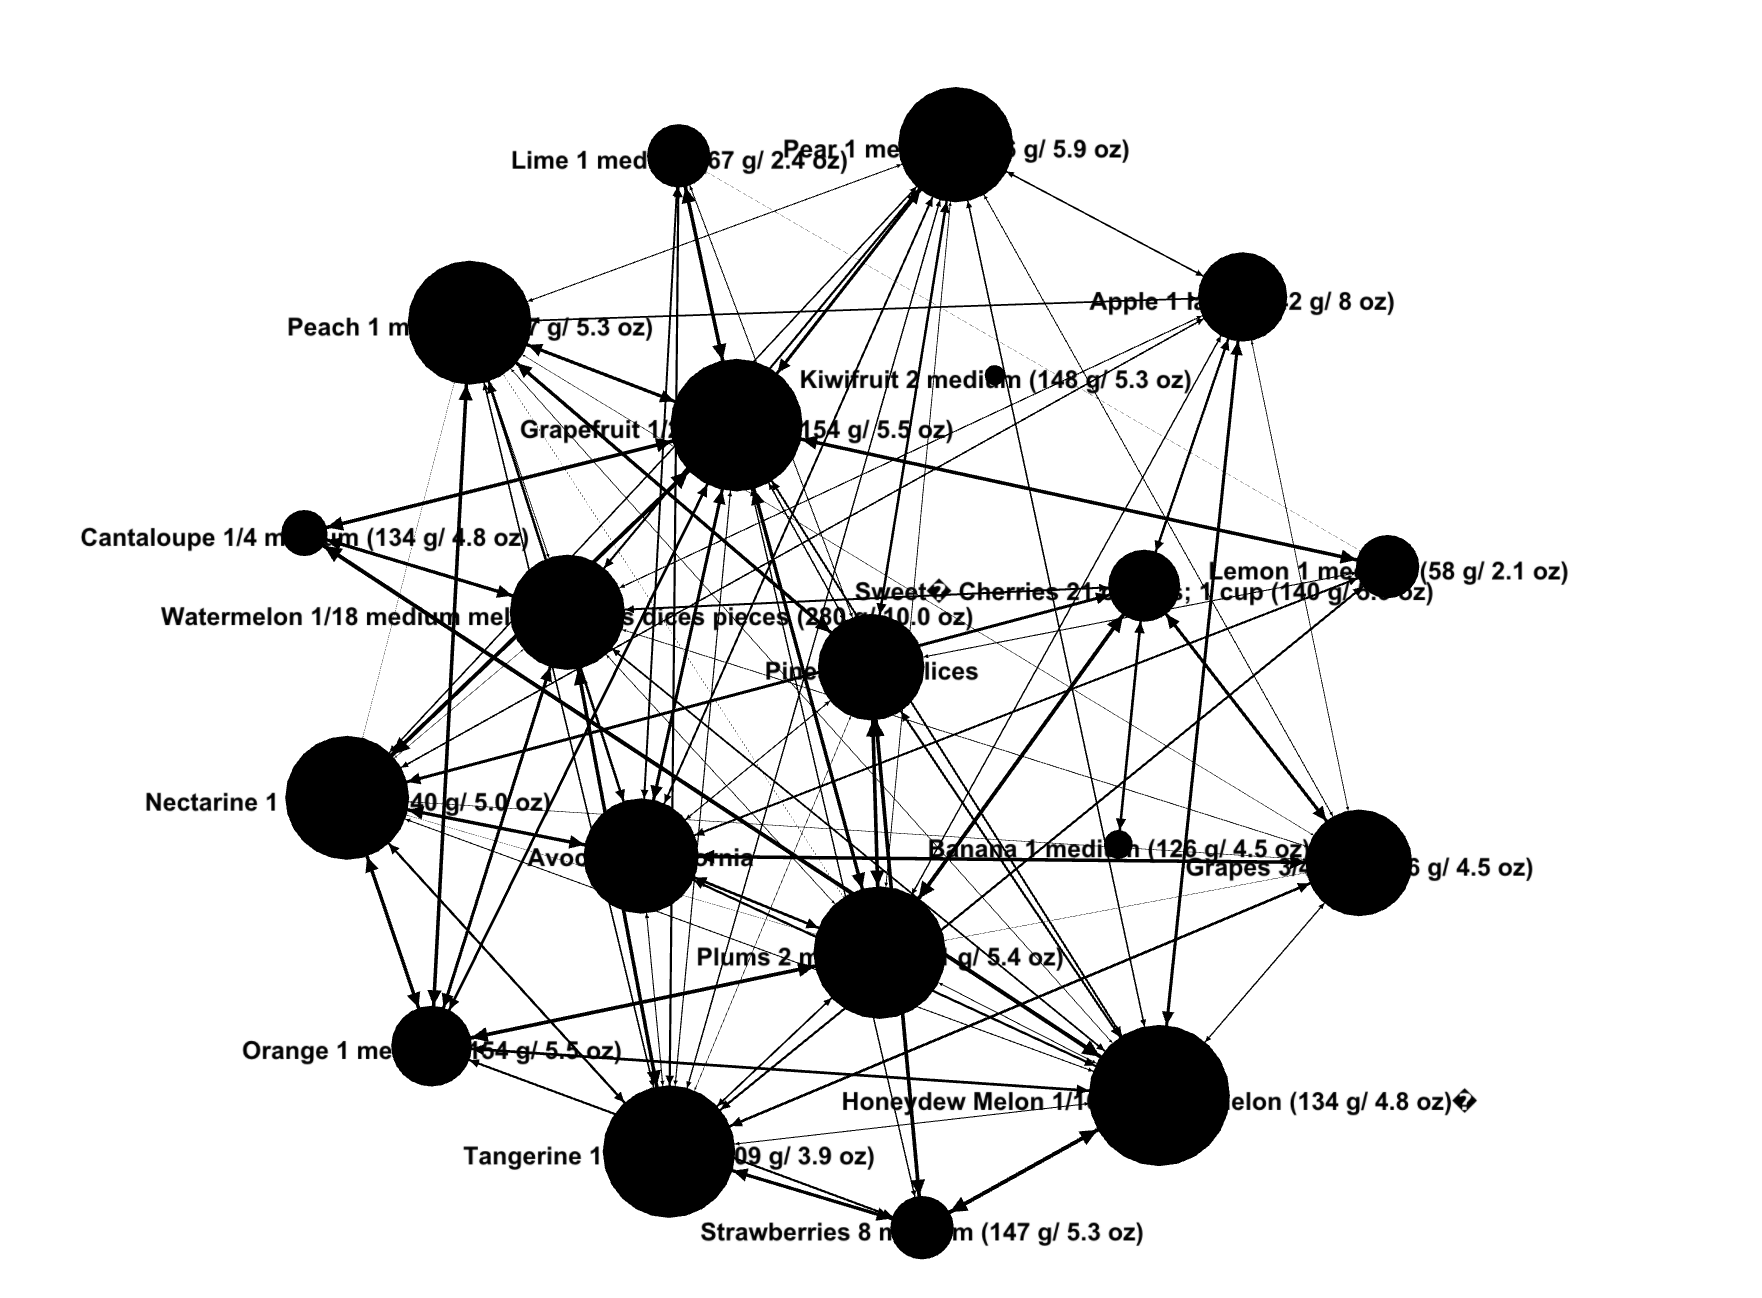

The data file committed next to this chart (first rows):
Fruits Serving Size (gram weight/ounce w…, Calories, Calories from Fat, Total Fat (g), Total Fat (%DV), Sodium (mg), Sodium (%DV), Potassium (mg), Potassium (%DV), Total Carb. (g), Total Carb (%DV), Dietary Fiber (g), Dietary Fiber (%DV), Sugars (g), Protein (g), Vitamin A (%DV), Vitamin C (%DV), Calcium (%DV), Iron (%DV)
Apple 1 large (242 g/ 8 oz), 130, 0, 0, 0, 0, 0, 260, 7, 34, 11, 5, 20, 25, 1, 2, 8, 2, 2
Avocado California, 1/5 medium (30 g/ 1.…, 50, 35, 4.5, 7, 0, 0, 140, 4, 3, 1, 1, 4, 0, 1, 0, 4, 0, 2
Banana 1 medium (126 g/ 4.5 oz), 110, 0, 0, 0, 0, 0, 450, 13, 30, 10, 3, 12, 19, 1, 2, 15, 0, 2
Cantaloupe 1/4 medium (134 g/ 4.8 oz), 50, 0, 0, 0, 20, 1, 240, 7, 12, 4, 1, 4, 11, 1, 120, 80, 2, 2
Grapefruit 1/2 medium (154 g/ 5.5 oz), 60, 0, 0, 0, 0, 0, 160, 5, 15, 5, 2, 8, 11, 1, 35, 100, 4, 0
Grapes 3/4 cup (126 g/ 4.5 oz), 90, 0, 0, 0, 15, 1, 240, 7, 23, 8, 1, 4, 20, 0, 0, 2, 2, 0
Honeydew Melon 1/10 medium melon (134 g/…, 50, 0, 0, 0, 30, 1, 210, 6, 12, 4, 1, 4, 11, 1, 2, 45, 2, 2
Kiwifruit 2 medium (148 g/ 5.3 oz), 90, 10, 1, 2, 0, 0, 450, 13, 20, 7, 4, 16, 13, 1, 2, 240, 4, 2
Lemon 1 medium (58 g/ 2.1 oz), 15, 0, 0, 0, 0, 0, 75, 2, 5, 2, 2, 8, 2, 0, 0, 40, 2, 0
Lime 1 medium (67 g/ 2.4 oz), 20, 0, 0, 0, 0, 0, 75, 2, 7, 2, 2, 8, 0, 0, 0, 35, 0, 0
Nectarine 1 medium (140 g/ 5.0 oz), 60, 5, 0.5, 1, 0, 0, 250, 7, 15, 5, 2, 8, 11, 1, 8, 15, 0, 2
Orange 1 medium (154 g/ 5.5 oz), 80, 0, 0, 0, 0, 0, 250, 7, 19, 6, 3, 12, 14, 1, 2, 130, 6, 0
Peach 1 medium (147 g/ 5.3 oz), 60, 0, 0.5, 1, 0, 0, 230, 7, 15, 5, 2, 8, 13, 1, 6, 15, 0, 2
Pear 1 medium (166 g/ 5.9 oz), 100, 0, 0, 0, 0, 0, 190, 5, 26, 9, 6, 24, 16, 1, 0, 10, 2, 0
Pineapple 2 slices, 3" diameter, 3/4" th…, 50, 0, 0, 0, 10, 0, 120, 3, 13, 4, 1, 4, 10, 1, 2, 50, 2, 2
Plums 2 medium (151 g/ 5.4 oz), 70, 0, 0, 0, 0, 0, 230, 7, 19, 6, 2, 8, 16, 1, 8, 10, 0, 2
Strawberries 8 medium (147 g/ 5.3 oz), 50, 0, 0, 0, 0, 0, 170, 5, 11, 4, 2, 8, 8, 1, 0, 160, 2, 2
SweetÊ Cherries 21 cherris; 1 cup (140 g…, 100, 0, 0, 0, 0, 0, 350, 10, 26, 9, 1, 4, 16, 1, 2, 15, 2, 2
Tangerine 1 medium (109 g/ 3.9 oz), 50, 0, 0, 0, 0, 0, 160, 5, 13, 4, 2, 8, 9, 1, 6, 45, 4, 0
Watermelon 1/18 medium melon; 2 cups dic…, 80, 0, 0, 0, 0, 0, 270, 8, 21, 7, 1, 4, 20, 1, 30, 25, 2, 4
